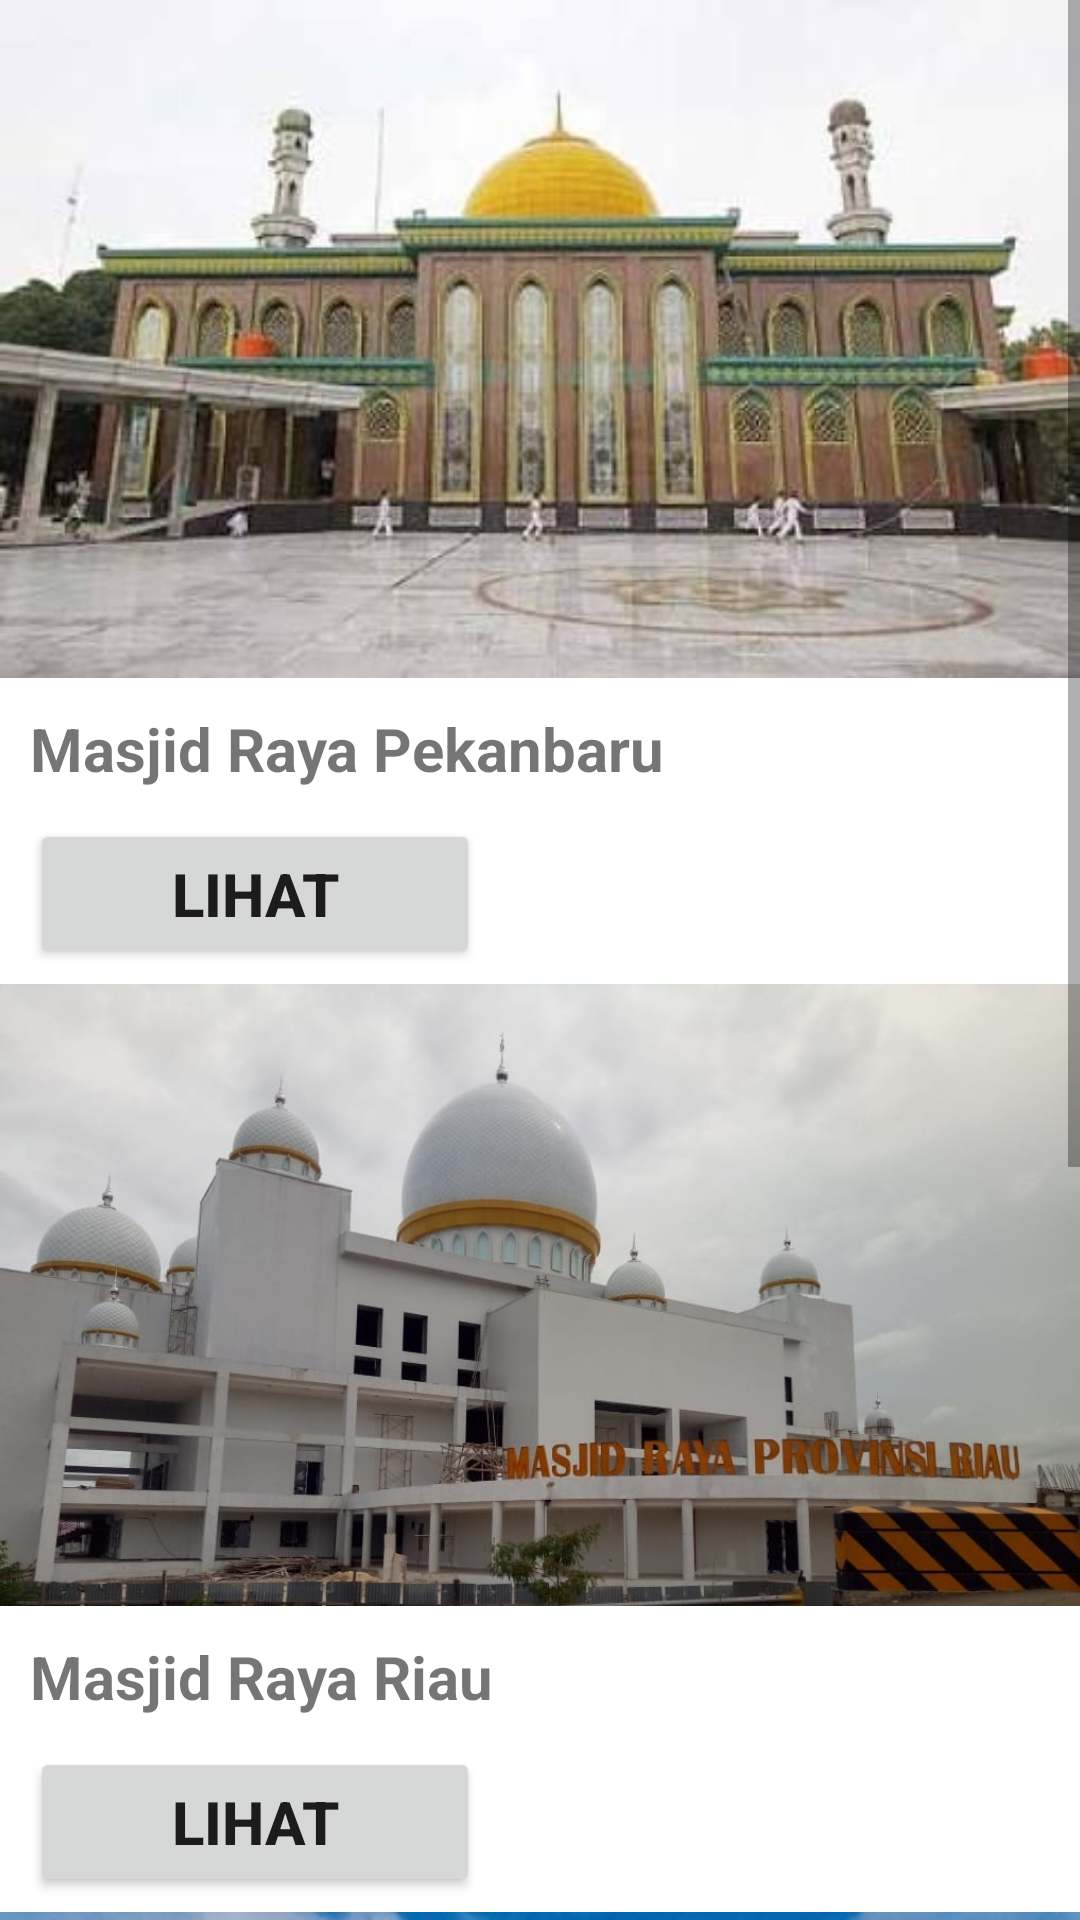

Layout XML and referenced resources for this Android screen:
<!-- AndroidManifest.xml: application theme Theme.MasjidPekanbaru -->
<!-- res/layout/activity_main.xml -->
<?xml version="1.0" encoding="utf-8"?>
<androidx.constraintlayout.widget.ConstraintLayout xmlns:android="http://schemas.android.com/apk/res/android"
    xmlns:app="http://schemas.android.com/apk/res-auto"
    xmlns:tools="http://schemas.android.com/tools"
    android:layout_width="match_parent"
    android:layout_height="match_parent"
    tools:context=".MainActivity">


    <ScrollView
        android:layout_width="match_parent"
        android:layout_height="match_parent" >
        <LinearLayout
            android:layout_width="match_parent"
            android:layout_height="wrap_content"
            android:orientation="vertical" >
            <ImageView
                android:id="@+id/gbrmasjidrayapku"
                android:layout_width="match_parent"
                android:layout_height="wrap_content"
                android:src="@drawable/masjidraya"
                app:layout_constraintStart_toStartOf="parent"
                app:layout_constraintTop_toTopOf="parent"
                android:adjustViewBounds="true"/>

            <TextView
                android:id="@+id/txtmasjidrayapku"
                android:layout_width="match_parent"
                android:layout_height="wrap_content"
                android:text="Masjid Raya Pekanbaru"
                android:layout_marginStart="10dp"
                android:layout_marginTop="10dp"
                android:layout_marginEnd="10dp"
                android:textStyle="bold"
                android:textSize="20sp"
                app:layout_constraintStart_toStartOf="@+id/gbrmasjidrayapku"
                app:layout_constraintTop_toBottomOf="@+id/gbrmasjidrayapku" />

            <Button
                android:id="@+id/btnmasjidrayapku"
                android:layout_marginTop="10dp"
                android:layout_marginStart="10dp"
                android:textStyle="bold"
                android:textSize="20sp"
                android:text="Lihat"
                android:layout_width="150dp"
                android:layout_height="50dp"
                app:layout_constraintStart_toStartOf="@+id/txtmasjidrayapku"
                app:layout_constraintTop_toBottomOf="@+id/txtmasjidrayapku"/>

            <ImageView
                android:id="@+id/gbrmasjidrayariau"
                android:layout_marginTop="5dp"
                android:layout_width="match_parent"
                android:layout_height="wrap_content"
                android:adjustViewBounds="true"
                android:src="@drawable/masjidrayariau"
                app:layout_constraintStart_toStartOf="@+id/btnmasjidrayapku"
                app:layout_constraintTop_toBottomOf="@+id/btnmasjidrayapku" />

            <TextView
                android:id="@+id/txtmasjidrayariau"
                android:layout_width="match_parent"
                android:layout_height="wrap_content"
                android:text="Masjid Raya Riau"
                android:layout_marginStart="10dp"
                android:layout_marginTop="10dp"
                android:layout_marginEnd="10dp"
                android:textStyle="bold"
                android:textSize="20sp"
                app:layout_constraintStart_toStartOf="@+id/gbrmasjidrayariau"
                app:layout_constraintTop_toBottomOf="@+id/gbrmasjidrayariau" />

            <Button
                android:id="@+id/btnmasjidrayariau"
                android:layout_marginTop="10dp"
                android:layout_marginStart="10dp"
                android:textStyle="bold"
                android:textSize="20sp"
                android:text="Lihat"
                android:layout_width="150dp"
                android:layout_height="50dp"
                app:layout_constraintStart_toStartOf="@+id/txtmasjidrayariau"
                app:layout_constraintTop_toBottomOf="@+id/txtmasjidrayariau"/>

            <ImageView
                android:id="@+id/gbrmasjidagungannur"
                android:layout_marginTop="5dp"
                android:layout_width="match_parent"
                android:layout_height="wrap_content"
                android:adjustViewBounds="true"
                android:src="@drawable/masjidagungannur"
                app:layout_constraintStart_toStartOf="@+id/btnmasjidrayariau"
                app:layout_constraintTop_toBottomOf="@+id/btnmasjidrayariau" />

            <TextView
                android:id="@+id/txtmasjidagungannur"
                android:layout_width="match_parent"
                android:layout_height="wrap_content"
                android:text="Masjid Agung An-Nur"
                android:layout_marginStart="10dp"
                android:layout_marginTop="10dp"
                android:layout_marginEnd="10dp"
                android:textStyle="bold"
                android:textSize="20sp"
                app:layout_constraintStart_toStartOf="@+id/gbrmasjidagungannur"
                app:layout_constraintTop_toBottomOf="@+id/gbrmasjidagungannur" />

            <Button
                android:id="@+id/btnmasjidagungannur"
                android:layout_marginTop="10dp"
                android:layout_marginStart="10dp"
                android:textStyle="bold"
                android:textSize="20sp"
                android:text="Lihat"
                android:layout_width="150dp"
                android:layout_height="50dp"
                app:layout_constraintStart_toStartOf="@+id/txtmasjidagungannur"
                app:layout_constraintTop_toBottomOf="@+id/txtmasjidagungannur"/>

            <ImageView
                android:id="@+id/gbrmasjidagungarrahman"
                android:layout_marginTop="5dp"
                android:layout_width="match_parent"
                android:layout_height="wrap_content"
                android:adjustViewBounds="true"
                android:src="@drawable/masjidagungarrahman"
                app:layout_constraintStart_toStartOf="@+id/btnmasjidagungannur"
                app:layout_constraintTop_toBottomOf="@+id/btnmasjidagungannur" />

            <TextView
                android:id="@+id/txtmasjidagungarrahman"
                android:layout_width="match_parent"
                android:layout_height="wrap_content"
                android:text="Masjid Agung Ar-Rahman"
                android:layout_marginStart="10dp"
                android:layout_marginTop="10dp"
                android:layout_marginEnd="10dp"
                android:textStyle="bold"
                android:textSize="20sp"
                app:layout_constraintStart_toStartOf="@+id/gbrmasjidagungarrahmanr"
                app:layout_constraintTop_toBottomOf="@+id/gbrmasjidagungarrahman" />

            <Button
                android:id="@+id/btnmasjidagungarrahman"
                android:layout_marginTop="10dp"
                android:layout_marginStart="10dp"
                android:textStyle="bold"
                android:textSize="20sp"
                android:text="Lihat"
                android:layout_width="150dp"
                android:layout_height="50dp"
                app:layout_constraintStart_toStartOf="@+id/txtmasjidagungarrahman"
                app:layout_constraintTop_toBottomOf="@+id/txtmasjidagungarrahman"/>
        </LinearLayout>
    </ScrollView>

</androidx.constraintlayout.widget.ConstraintLayout>
<!-- resources referenced by this layout -->
<resources>
  <!-- drawable masjidagungannur: jpg bitmap (drawable, 42629 bytes) -->
  <!-- drawable masjidraya: jpg bitmap (drawable, 51323 bytes) -->
  <!-- drawable masjidrayariau: jpg bitmap (drawable, 87300 bytes) -->
  <style name="Theme.MasjidPekanbaru" parent="Theme.MaterialComponents.DayNight.DarkActionBar">
          
          <item name="colorPrimary">@color/purple_500</item>
          <item name="colorPrimaryVariant">@color/purple_700</item>
          <item name="colorOnPrimary">@color/white</item>
          
          <item name="colorSecondary">@color/teal_200</item>
          <item name="colorSecondaryVariant">@color/teal_700</item>
          <item name="colorOnSecondary">@color/black</item>
          
          <item name="android:statusBarColor" tools:targetApi="l">?attr/colorPrimaryVariant</item>
          
      </style>
  <!-- not gathered from this repository: default colours our renderer supplied (Android Studio template values) -->
  <color name="purple_500">#FF6200EE</color>
  <color name="purple_700">#FF3700B3</color>
  <color name="teal_200">#FF03DAC5</color>
  <color name="teal_700">#FF018786</color>
  <color name="black">#FF000000</color>
  <color name="white">#FFFFFFFF</color>
</resources>
